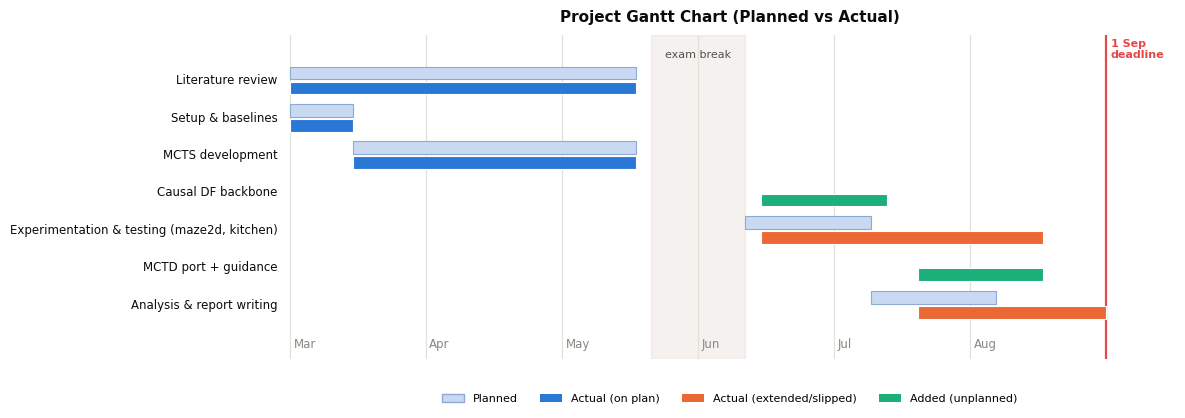

Write Python code to recreate this figure.
"""scripts/make_gantt.py  --  DRAFT plan-vs-actual Gantt for section 6.2.

Planned bars are the student's original plan; ACTUAL bars are inferred from the
project narrative and to be verified by the author. Timeline ends at the 1 Sep
submission deadline. Not wired into the report.

Run:  python scripts/make_gantt.py
"""
import os
import matplotlib
matplotlib.use("Agg")
import matplotlib.pyplot as plt
from matplotlib.patches import Rectangle, Patch

BLUE, AQUA, RED, ORANGE = "#2a78d6", "#1baf7a", "#e34948", "#eb6834"
PLAN = "#c9d9f2"
INK, INK2, MUTED = "#0b0b0b", "#52514e", "#898781"
BASE, GRID = "#c3c2b7", "#e1e0d9"

OUT = "figures"; os.makedirs(OUT, exist_ok=True)
plt.rcParams.update({
    "font.family": "sans-serif",
    "font.sans-serif": ["DejaVu Sans", "Segoe UI", "Arial"], "font.size": 9,
    "figure.facecolor": "white", "axes.facecolor": "white",
    "savefig.facecolor": "white", "savefig.bbox": "tight", "savefig.dpi": 200,
})

# week 0 = 1 March; ~4.33 weeks / month; deadline = 1 Sep = week 26
MONTHS = [("Mar", 0), ("Apr", 4.33), ("May", 8.67), ("Jun", 13.0),
          ("Jul", 17.33), ("Aug", 21.67)]
DEADLINE = 26.0

# (label, plan[start,end] or None, actual[start,end], actual_type)
TASKS = [
    ("Literature review",                           (0, 11),   (0, 11),   "onplan"),
    ("Setup & baselines",                            (0, 2),    (0, 2),    "onplan"),
    ("MCTS development",                             (2, 11),   (2, 11),   "onplan"),
    ("Causal DF backbone",                           None,      (15, 19),  "added"),
    ("Experimentation & testing (maze2d, kitchen)",  (14.5, 18.5), (15, 24), "extended"),
    ("MCTD port + guidance",                         None,      (20, 24),  "added"),
    ("Analysis & report writing",                    (18.5, 22.5), (20, 26), "extended"),
]
ACT_COLOR = {"onplan": BLUE, "extended": ORANGE, "added": AQUA}
EXAM = (11.5, 14.5)

fig, ax = plt.subplots(figsize=(11.5, 4.2))
n = len(TASKS)
for i, (label, plan, act, atype) in enumerate(TASKS):
    y = n - 1 - i
    if plan:
        ax.add_patch(Rectangle((plan[0], y + 0.52), plan[1]-plan[0], 0.34,
                     facecolor=PLAN, edgecolor="#8fa9d6", lw=0.8, zorder=3))
    ax.add_patch(Rectangle((act[0], y + 0.12), act[1]-act[0], 0.34,
                 facecolor=ACT_COLOR[atype], edgecolor="white", lw=0.8, zorder=3))
    ax.text(-0.4, y + 0.5, label, ha="right", va="center", fontsize=8.5, color=INK)

ax.axvspan(EXAM[0], EXAM[1], color="#c8b6a6", alpha=0.18, zorder=0)
ax.text((EXAM[0]+EXAM[1])/2, n + 0.05, "exam break", ha="center", va="bottom",
        fontsize=8, color=INK2)

# 1 Sep submission deadline
ax.axvline(DEADLINE, color=RED, lw=1.6, zorder=2)
ax.text(DEADLINE + 0.15, n + 0.05, "1 Sep\ndeadline", ha="left", va="bottom",
        fontsize=8, color=RED, fontweight="bold")

for name, wk in MONTHS:
    ax.axvline(wk, color=GRID, lw=0.9, zorder=1)
    ax.text(wk + 0.1, -0.55, name, ha="left", va="center", fontsize=8.5, color=MUTED)

ax.set_xlim(-0.2, 28.2); ax.set_ylim(-0.95, n + 0.7)
ax.set_yticks([]); ax.set_xticks([])
for s in ax.spines.values():
    s.set_visible(False)
ax.set_title("Project Gantt Chart (Planned vs Actual)",
             fontsize=11, fontweight="bold", color=INK, pad=10)

leg = [Patch(fc=PLAN, ec="#8fa9d6", label="Planned"),
       Patch(fc=BLUE, label="Actual (on plan)"),
       Patch(fc=ORANGE, label="Actual (extended/slipped)"),
       Patch(fc=AQUA, label="Added (unplanned)")]
ax.legend(handles=leg, ncol=4, frameon=False, fontsize=8,
          loc="lower center", bbox_to_anchor=(0.5, -0.17))

for ext in ("pdf", "png"):
    fig.savefig(f"{OUT}/fig_gantt.{ext}")
plt.close(fig)
print(f"  wrote {OUT}/fig_gantt.pdf (+.png)")
